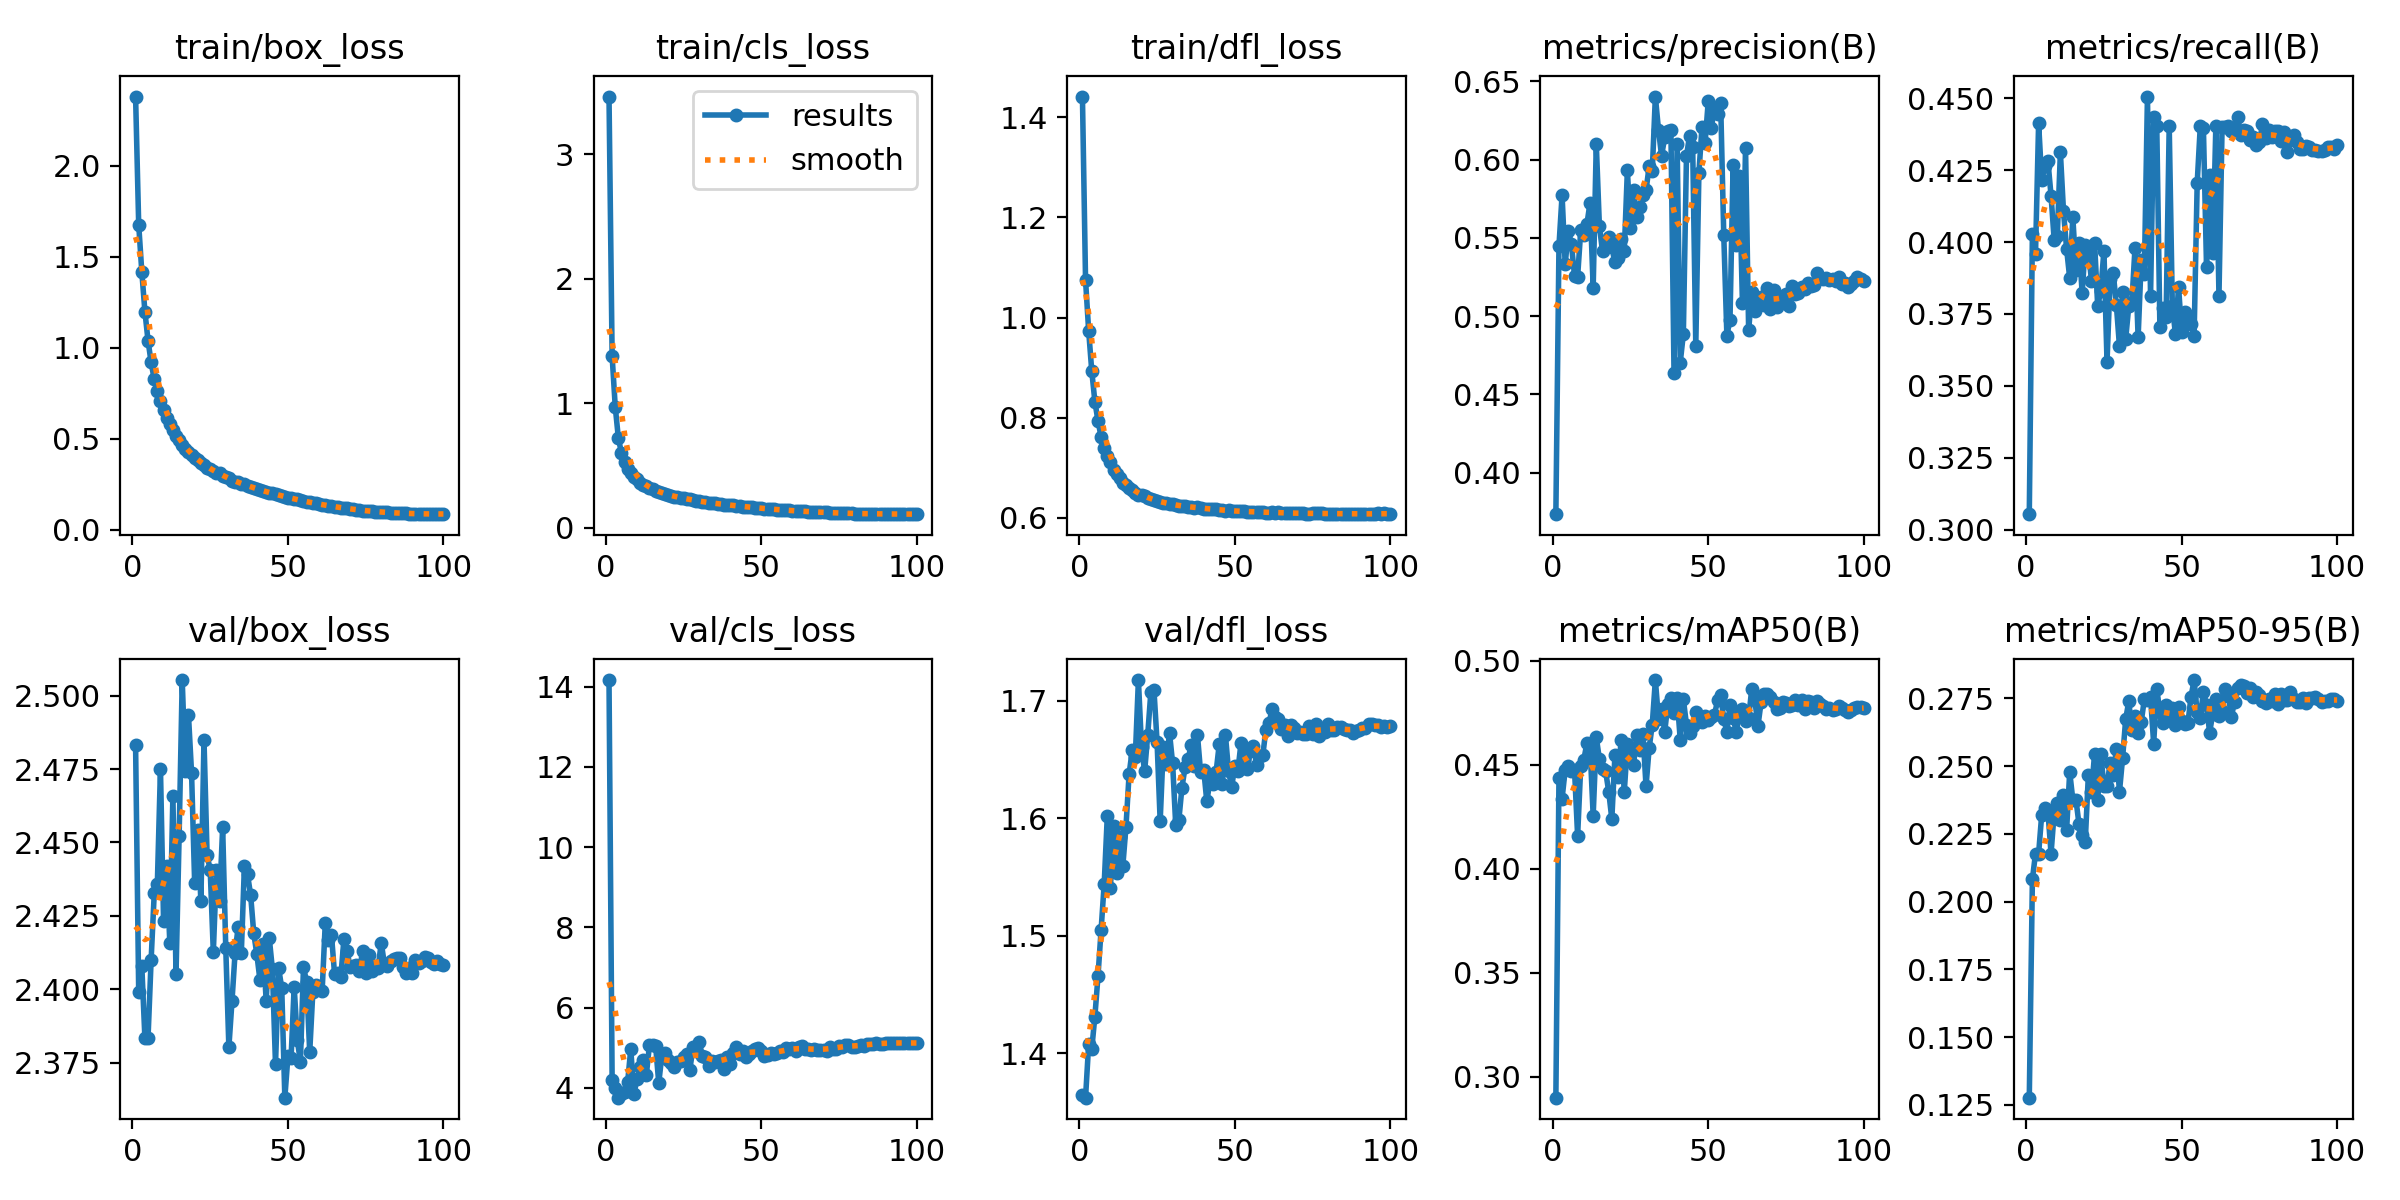

The table this chart was drawn from, first rows:
epoch, train/box_loss, train/cls_loss, train/dfl_loss, metrics/precision(B), metrics/recall(B), metrics/mAP50(B), metrics/mAP50-95(B), val/box_loss, val/cls_loss, val/dfl_loss, lr/pg0, lr/pg1, lr/pg2
1, 2.381, 3.465, 1.442, 0.3734, 0.3054, 0.29, 0.1277, 2.483, 14.16, 1.364, 0.07339, 2.6616e-06, 2.6616e-06
2, 1.677, 1.379, 1.075, 0.5449, 0.4029, 0.4436, 0.2082, 2.399, 4.195, 1.362, 0.04668, 5.3314e-06, 5.3314e-06
3, 1.418, 0.9721, 0.9737, 0.5773, 0.3958, 0.4338, 0.2177, 2.408, 3.984, 1.408, 0.01997, 7.996e-06, 7.996e-06
4, 1.198, 0.7205, 0.8931, 0.533, 0.4413, 0.4477, 0.2177, 2.383, 3.755, 1.404, 9.978e-06, 9.978e-06, 9.978e-06
5, 1.039, 0.598, 0.8321, 0.5546, 0.4214, 0.4495, 0.2321, 2.383, 3.836, 1.431, 9.9609e-06, 9.9609e-06, 9.9609e-06
6, 0.9186, 0.527, 0.7934, 0.5461, 0.4263, 0.4472, 0.2344, 2.41, 3.892, 1.466, 9.939e-06, 9.939e-06, 9.939e-06
7, 0.8256, 0.4728, 0.7616, 0.5258, 0.4281, 0.4476, 0.2332, 2.433, 4.155, 1.505, 9.9123e-06, 9.9123e-06, 9.9123e-06
8, 0.7619, 0.4356, 0.7398, 0.5252, 0.4162, 0.4158, 0.2177, 2.436, 4.966, 1.544, 9.8807e-06, 9.8807e-06, 9.8807e-06
9, 0.7067, 0.4045, 0.7235, 0.5547, 0.4007, 0.4493, 0.2327, 2.475, 3.841, 1.602, 9.8444e-06, 9.8444e-06, 9.8444e-06
10, 0.6581, 0.3863, 0.7105, 0.5517, 0.402, 0.4525, 0.2365, 2.423, 4.218, 1.541, 9.8033e-06, 9.8033e-06, 9.8033e-06
11, 0.6114, 0.3606, 0.6946, 0.5589, 0.4312, 0.4606, 0.2301, 2.442, 4.524, 1.594, 9.7576e-06, 9.7576e-06, 9.7576e-06
12, 0.5783, 0.3456, 0.6879, 0.5725, 0.4108, 0.4584, 0.2393, 2.416, 4.687, 1.554, 9.7072e-06, 9.7072e-06, 9.7072e-06
13, 0.5487, 0.335, 0.6797, 0.518, 0.3976, 0.4256, 0.2263, 2.466, 4.32, 1.584, 9.6522e-06, 9.6522e-06, 9.6522e-06
14, 0.516, 0.3177, 0.6695, 0.6101, 0.3875, 0.4633, 0.2478, 2.405, 5.059, 1.56, 9.5926e-06, 9.5926e-06, 9.5926e-06
15, 0.4935, 0.3073, 0.6663, 0.5575, 0.4087, 0.4527, 0.2376, 2.452, 5.055, 1.593, 9.5286e-06, 9.5286e-06, 9.5286e-06
16, 0.4634, 0.2934, 0.6589, 0.5414, 0.3903, 0.4481, 0.2377, 2.505, 5.035, 1.637, 9.4601e-06, 9.4601e-06, 9.4601e-06
17, 0.4456, 0.2842, 0.6548, 0.5445, 0.3998, 0.447, 0.2284, 2.474, 4.122, 1.658, 9.3873e-06, 9.3873e-06, 9.3873e-06
18, 0.4285, 0.2747, 0.65, 0.5502, 0.3822, 0.4372, 0.2247, 2.494, 4.814, 1.652, 9.3102e-06, 9.3102e-06, 9.3102e-06
19, 0.4084, 0.269, 0.6462, 0.5439, 0.3989, 0.4239, 0.2222, 2.474, 4.875, 1.718, 9.2289e-06, 9.2289e-06, 9.2289e-06
20, 0.3956, 0.2648, 0.6456, 0.5343, 0.3972, 0.4548, 0.2468, 2.436, 4.682, 1.661, 9.1435e-06, 9.1435e-06, 9.1435e-06
21, 0.3809, 0.2554, 0.6429, 0.5368, 0.3866, 0.4443, 0.2406, 2.454, 4.623, 1.64, 9.054e-06, 9.054e-06, 9.054e-06
22, 0.3636, 0.2479, 0.639, 0.549, 0.3997, 0.4619, 0.2545, 2.43, 4.511, 1.671, 8.9606e-06, 8.9606e-06, 8.9606e-06
23, 0.3559, 0.2439, 0.6366, 0.5413, 0.3778, 0.4371, 0.2374, 2.485, 4.652, 1.707, 8.8633e-06, 8.8633e-06, 8.8633e-06
24, 0.3396, 0.2362, 0.6351, 0.593, 0.3831, 0.4599, 0.2543, 2.446, 4.659, 1.709, 8.7623e-06, 8.7623e-06, 8.7623e-06
25, 0.3335, 0.2343, 0.633, 0.5565, 0.397, 0.456, 0.2427, 2.441, 4.76, 1.665, 8.6575e-06, 8.6575e-06, 8.6575e-06
26, 0.3236, 0.2316, 0.631, 0.5805, 0.3583, 0.4499, 0.2427, 2.413, 4.849, 1.597, 8.5493e-06, 8.5493e-06, 8.5493e-06
27, 0.313, 0.2256, 0.6302, 0.563, 0.387, 0.4645, 0.2512, 2.441, 4.45, 1.661, 8.4375e-06, 8.4375e-06, 8.4375e-06
28, 0.3091, 0.2221, 0.6298, 0.5695, 0.3892, 0.4571, 0.2467, 2.43, 5.011, 1.647, 8.3224e-06, 8.3224e-06, 8.3224e-06
29, 0.2958, 0.2156, 0.6273, 0.5773, 0.3782, 0.4651, 0.2564, 2.455, 4.915, 1.673, 8.2041e-06, 8.2041e-06, 8.2041e-06
30, 0.289, 0.2125, 0.6266, 0.5804, 0.3638, 0.4397, 0.2405, 2.414, 5.142, 1.647, 8.0827e-06, 8.0827e-06, 8.0827e-06
31, 0.2812, 0.2083, 0.6247, 0.5956, 0.3826, 0.458, 0.2528, 2.38, 4.798, 1.594, 7.9582e-06, 7.9582e-06, 7.9582e-06
32, 0.268, 0.2014, 0.6225, 0.5924, 0.3663, 0.4693, 0.2673, 2.396, 4.77, 1.598, 7.8309e-06, 7.8309e-06, 7.8309e-06
33, 0.2638, 0.199, 0.6229, 0.6403, 0.3778, 0.4908, 0.2739, 2.413, 4.54, 1.626, 7.7009e-06, 7.7009e-06, 7.7009e-06
34, 0.2599, 0.1984, 0.623, 0.6191, 0.3791, 0.4723, 0.2632, 2.421, 4.659, 1.643, 7.5682e-06, 7.5682e-06, 7.5682e-06
35, 0.2521, 0.194, 0.6217, 0.6023, 0.3981, 0.4769, 0.2685, 2.412, 4.649, 1.651, 7.433e-06, 7.433e-06, 7.433e-06
36, 0.2497, 0.1926, 0.6221, 0.6143, 0.3668, 0.4658, 0.2623, 2.442, 4.67, 1.663, 7.2955e-06, 7.2955e-06, 7.2955e-06
37, 0.2395, 0.1886, 0.6203, 0.6186, 0.3936, 0.4793, 0.2663, 2.439, 4.703, 1.645, 7.1558e-06, 7.1558e-06, 7.1558e-06
38, 0.2339, 0.1835, 0.6203, 0.6188, 0.3888, 0.4821, 0.2746, 2.432, 4.474, 1.671, 7.014e-06, 7.014e-06, 7.014e-06
39, 0.2296, 0.1834, 0.6196, 0.4637, 0.4506, 0.4748, 0.2744, 2.419, 4.773, 1.639, 6.8702e-06, 6.8702e-06, 6.8702e-06
40, 0.2252, 0.1806, 0.6177, 0.61, 0.3813, 0.4822, 0.2754, 2.412, 4.606, 1.641, 6.7247e-06, 6.7247e-06, 6.7247e-06
41, 0.2174, 0.1775, 0.6174, 0.4703, 0.4435, 0.4621, 0.2583, 2.403, 4.874, 1.614, 6.5775e-06, 6.5775e-06, 6.5775e-06
42, 0.2119, 0.1746, 0.6179, 0.4885, 0.4404, 0.4816, 0.2784, 2.416, 5.015, 1.631, 6.4287e-06, 6.4287e-06, 6.4287e-06
43, 0.2086, 0.1709, 0.6165, 0.6021, 0.3706, 0.4694, 0.27, 2.396, 4.854, 1.629, 6.2786e-06, 6.2786e-06, 6.2786e-06
44, 0.2017, 0.169, 0.617, 0.6154, 0.377, 0.4651, 0.2659, 2.417, 4.913, 1.64, 6.1273e-06, 6.1273e-06, 6.1273e-06
45, 0.2011, 0.1683, 0.6159, 0.6081, 0.3738, 0.4689, 0.2725, 2.407, 4.778, 1.663, 5.975e-06, 5.975e-06, 5.975e-06
46, 0.1928, 0.1639, 0.6154, 0.481, 0.4404, 0.4753, 0.2689, 2.374, 4.849, 1.629, 5.8217e-06, 5.8217e-06, 5.8217e-06
47, 0.1887, 0.1624, 0.6139, 0.5914, 0.3778, 0.4716, 0.2715, 2.407, 4.907, 1.671, 5.6676e-06, 5.6676e-06, 5.6676e-06
48, 0.1862, 0.1594, 0.6144, 0.621, 0.368, 0.4708, 0.2651, 2.401, 4.966, 1.64, 5.513e-06, 5.513e-06, 5.513e-06
49, 0.1816, 0.1582, 0.6137, 0.6107, 0.3844, 0.4733, 0.2719, 2.363, 5.003, 1.627, 5.3579e-06, 5.3579e-06, 5.3579e-06
50, 0.1748, 0.155, 0.6132, 0.6371, 0.3688, 0.4715, 0.2665, 2.377, 4.909, 1.645, 5.2024e-06, 5.2024e-06, 5.2024e-06
51, 0.1724, 0.1526, 0.6131, 0.6201, 0.3755, 0.4731, 0.2657, 2.377, 4.792, 1.641, 5.0469e-06, 5.0469e-06, 5.0469e-06
52, 0.1675, 0.1491, 0.6123, 0.6331, 0.3738, 0.474, 0.2657, 2.401, 4.822, 1.664, 4.8913e-06, 4.8913e-06, 4.8913e-06
53, 0.166, 0.1495, 0.6124, 0.6292, 0.3716, 0.481, 0.2755, 2.383, 4.856, 1.649, 4.7358e-06, 4.7358e-06, 4.7358e-06
54, 0.1606, 0.1459, 0.612, 0.6362, 0.3672, 0.4838, 0.2817, 2.375, 4.837, 1.642, 4.5807e-06, 4.5807e-06, 4.5807e-06
55, 0.1568, 0.1444, 0.612, 0.5515, 0.4206, 0.4718, 0.2698, 2.408, 4.874, 1.657, 4.4261e-06, 4.4261e-06, 4.4261e-06
56, 0.1524, 0.1423, 0.6123, 0.4875, 0.4404, 0.466, 0.2679, 2.402, 4.93, 1.661, 4.272e-06, 4.272e-06, 4.272e-06
57, 0.1498, 0.1402, 0.611, 0.4978, 0.4395, 0.4786, 0.2775, 2.379, 4.899, 1.645, 4.1187e-06, 4.1187e-06, 4.1187e-06
58, 0.1465, 0.1393, 0.6122, 0.5965, 0.3914, 0.4726, 0.2725, 2.399, 5.004, 1.653, 3.9664e-06, 3.9664e-06, 3.9664e-06
59, 0.1438, 0.1379, 0.6114, 0.5455, 0.4232, 0.466, 0.2623, 2.401, 4.97, 1.653, 3.8151e-06, 3.8151e-06, 3.8151e-06
60, 0.1388, 0.1354, 0.6097, 0.5896, 0.3963, 0.4741, 0.2693, 2.4, 4.99, 1.675, 3.665e-06, 3.665e-06, 3.665e-06
... 40 more rows
